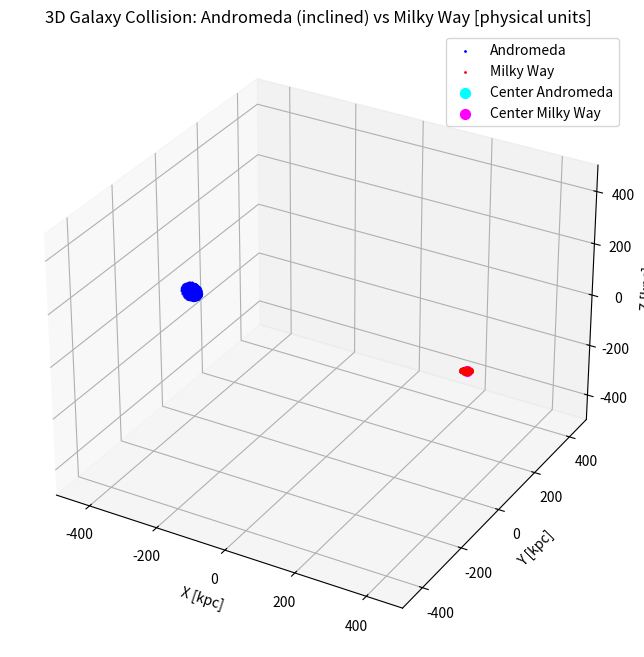

Write the Python code that produced this figure.
# Author(s): Dr. Patrick Lemoine
# Correction of the inclination of the Andromede and Milky Way galaxy.

import numpy as np
import matplotlib.pyplot as plt
from mpl_toolkits.mplot3d import Axes3D
import matplotlib.animation as animation

# --- Physical constants and unit conversions ---
G_phys = 6.67430e-11  # m^3 kg^-1 s^-2
Msun = 1.989e30       # kg
kpc = 3.086e19        # m
Myr = 3.154e13        # s

# Gravitational constant in kpc^3 / (Msun * Myr^2)
G = G_phys * (Msun**-1) * (kpc**3) * (Myr**-2)

def rotate_3d(vecs, axis, angle_deg):
    angle = np.deg2rad(angle_deg)
    axis = np.asarray(axis)
    axis = axis / np.linalg.norm(axis)
    ux, uy, uz = axis
    cos_a = np.cos(angle)
    sin_a = np.sin(angle)
    R = np.array([
        [cos_a + ux**2 * (1 - cos_a),      ux*uy*(1-cos_a) - uz*sin_a, ux*uz*(1-cos_a) + uy*sin_a],
        [uy*ux*(1-cos_a) + uz*sin_a, cos_a + uy**2*(1-cos_a),      uy*uz*(1-cos_a) - ux*sin_a],
        [uz*ux*(1-cos_a) - uy*sin_a, uz*uy*(1-cos_a) + ux*sin_a, cos_a + uz**2*(1-cos_a)]
    ])
    return vecs @ R.T

class Galaxy:
    def __init__(self, center_mass, center_pos, center_vel, n_stars, radius, inclination_deg=0, inclination_axis=[1,0,0]):
        self.center_mass = center_mass
        self.center_pos = np.array(center_pos, dtype=float)
        self.center_vel = np.array(center_vel, dtype=float)
        self.n_stars = n_stars
        self.radius = radius
        self.star_mass = center_mass / n_stars
        self.inclination_deg = inclination_deg
        self.inclination_axis = inclination_axis
        self.stars_pos = []
        self.stars_vel = []
        self.init_stars()

    def init_stars(self):
        pos_list = []
        vel_list = []
        for _ in range(self.n_stars):
            r = self.radius * np.sqrt(np.random.rand())
            theta = 2 * np.pi * np.random.rand()
            z = np.random.normal(0, self.radius * 0.05)
            x = r * np.cos(theta)
            y = r * np.sin(theta)
            pos = np.array([x, y, z])
            v_mag = np.sqrt(G * self.center_mass / (r + 0.1)) if r > 1e-5 else 0.0  # add 0.1 kpc softening
            vel_dir = np.array([-y, x, 0])
            norm = np.linalg.norm(vel_dir)
            vel_dir = vel_dir / norm if norm > 0 else np.zeros(3)
            vel = v_mag * vel_dir
            pos_list.append(pos)
            vel_list.append(vel)
        pos_arr = np.array(pos_list)
        vel_arr = np.array(vel_list)
        if self.inclination_deg != 0:
            pos_arr = rotate_3d(pos_arr, self.inclination_axis, self.inclination_deg)
            vel_arr = rotate_3d(vel_arr, self.inclination_axis, self.inclination_deg)
        self.stars_pos = self.center_pos + pos_arr
        self.stars_vel = self.center_vel + vel_arr

def compute_gravity(pos1, mass1, pos2, mass2, softening=1.0):
    r_vec = pos2 - pos1
    r = np.linalg.norm(r_vec)
    r_soft = np.sqrt(r**2 + softening**2)
    if r_soft < 1e-5:
        return np.zeros(3)
    force_mag = G * mass1 * mass2 / r_soft**2
    force_dir = r_vec / (r + 1e-10)
    return force_mag * force_dir

def update_simulation(gal1, gal2, dt):
    # Use a softening parameter to avoid infinite forces at close range
    softening = 2.0  # kpc
    force_on_1 = compute_gravity(gal1.center_pos, gal1.center_mass, gal2.center_pos, gal2.center_mass, softening)
    force_on_2 = -force_on_1
    gal1.center_vel += force_on_1 / gal1.center_mass * dt
    gal2.center_vel += force_on_2 / gal2.center_mass * dt
    gal1.center_pos += gal1.center_vel * dt
    gal2.center_pos += gal2.center_vel * dt
    for i in range(gal1.n_stars):
        f1 = compute_gravity(gal1.stars_pos[i], gal1.star_mass, gal1.center_pos, gal1.center_mass, softening)
        f2 = compute_gravity(gal1.stars_pos[i], gal1.star_mass, gal2.center_pos, gal2.center_mass, softening)
        a = (f1 + f2) / gal1.star_mass
        gal1.stars_vel[i] += a * dt
        gal1.stars_pos[i] += gal1.stars_vel[i] * dt
    for i in range(gal2.n_stars):
        f1 = compute_gravity(gal2.stars_pos[i], gal2.star_mass, gal1.center_pos, gal1.center_mass, softening)
        f2 = compute_gravity(gal2.stars_pos[i], gal2.star_mass, gal2.center_pos, gal2.center_mass, softening)
        a = (f1 + f2) / gal2.star_mass
        gal2.stars_vel[i] += a * dt
        gal2.stars_pos[i] += gal2.stars_vel[i] * dt

# --- Galaxy parameters in physical units ---
m31_mass = 1.5e12      # Msun
m31_radius = 30        # kpc
mw_mass = 1.5e12       # Msun
mw_radius = 15         # kpc

sep = 800  # kpc

galaxy1 = Galaxy(
    center_mass=m31_mass,
    center_pos=[-sep/2, 0, 0],
    center_vel=[0, 0, 0],
    n_stars=1000,  # fewer stars for speed and clarity
    radius=m31_radius,
    inclination_deg=77,
    inclination_axis=[1,0,0]
)
galaxy2 = Galaxy(
    center_mass=mw_mass,
    center_pos=[sep/2, 0, 0],
    center_vel=[0, 0, 0],
    n_stars=1000,
    radius=mw_radius,
    inclination_deg=0,
    inclination_axis=[1,0,0]
)

dt = 0.05   # Myr per step (smaller for stability)
steps = 600  # Number of simulation steps

fig = plt.figure(figsize=(10, 8))
ax = fig.add_subplot(111, projection='3d')
ax.set_xlim(-500, 500)
ax.set_ylim(-500, 500)
ax.set_zlim(-500, 500)
ax.set_xlabel('X [kpc]')
ax.set_ylabel('Y [kpc]')
ax.set_zlabel('Z [kpc]')
ax.set_title("3D Galaxy Collision: Andromeda (inclined) vs Milky Way [physical units]")

stars1_scatter = ax.scatter(galaxy1.stars_pos[:, 0], galaxy1.stars_pos[:, 1], galaxy1.stars_pos[:, 2], s=1, color='blue', label='Andromeda')
stars2_scatter = ax.scatter(galaxy2.stars_pos[:, 0], galaxy2.stars_pos[:, 1], galaxy2.stars_pos[:, 2], s=1, color='red', label='Milky Way')
center1_scatter = ax.scatter(galaxy1.center_pos[0], galaxy1.center_pos[1], galaxy1.center_pos[2], s=50, color='cyan', label='Center Andromeda')
center2_scatter = ax.scatter(galaxy2.center_pos[0], galaxy2.center_pos[1], galaxy2.center_pos[2], s=50, color='magenta', label='Center Milky Way')
ax.legend()

def animate(frame):
    update_simulation(galaxy1, galaxy2, dt)
    stars1_scatter._offsets3d = (galaxy1.stars_pos[:, 0], galaxy1.stars_pos[:, 1], galaxy1.stars_pos[:, 2])
    stars2_scatter._offsets3d = (galaxy2.stars_pos[:, 0], galaxy2.stars_pos[:, 1], galaxy2.stars_pos[:, 2])
    center1_scatter._offsets3d = (np.array([galaxy1.center_pos[0]]), np.array([galaxy1.center_pos[1]]), np.array([galaxy1.center_pos[2]]))
    center2_scatter._offsets3d = (np.array([galaxy2.center_pos[0]]), np.array([galaxy2.center_pos[1]]), np.array([galaxy2.center_pos[2]]))
    return stars1_scatter, stars2_scatter, center1_scatter, center2_scatter

ani = animation.FuncAnimation(fig, animate, frames=steps, interval=30, blit=False)
plt.show()
